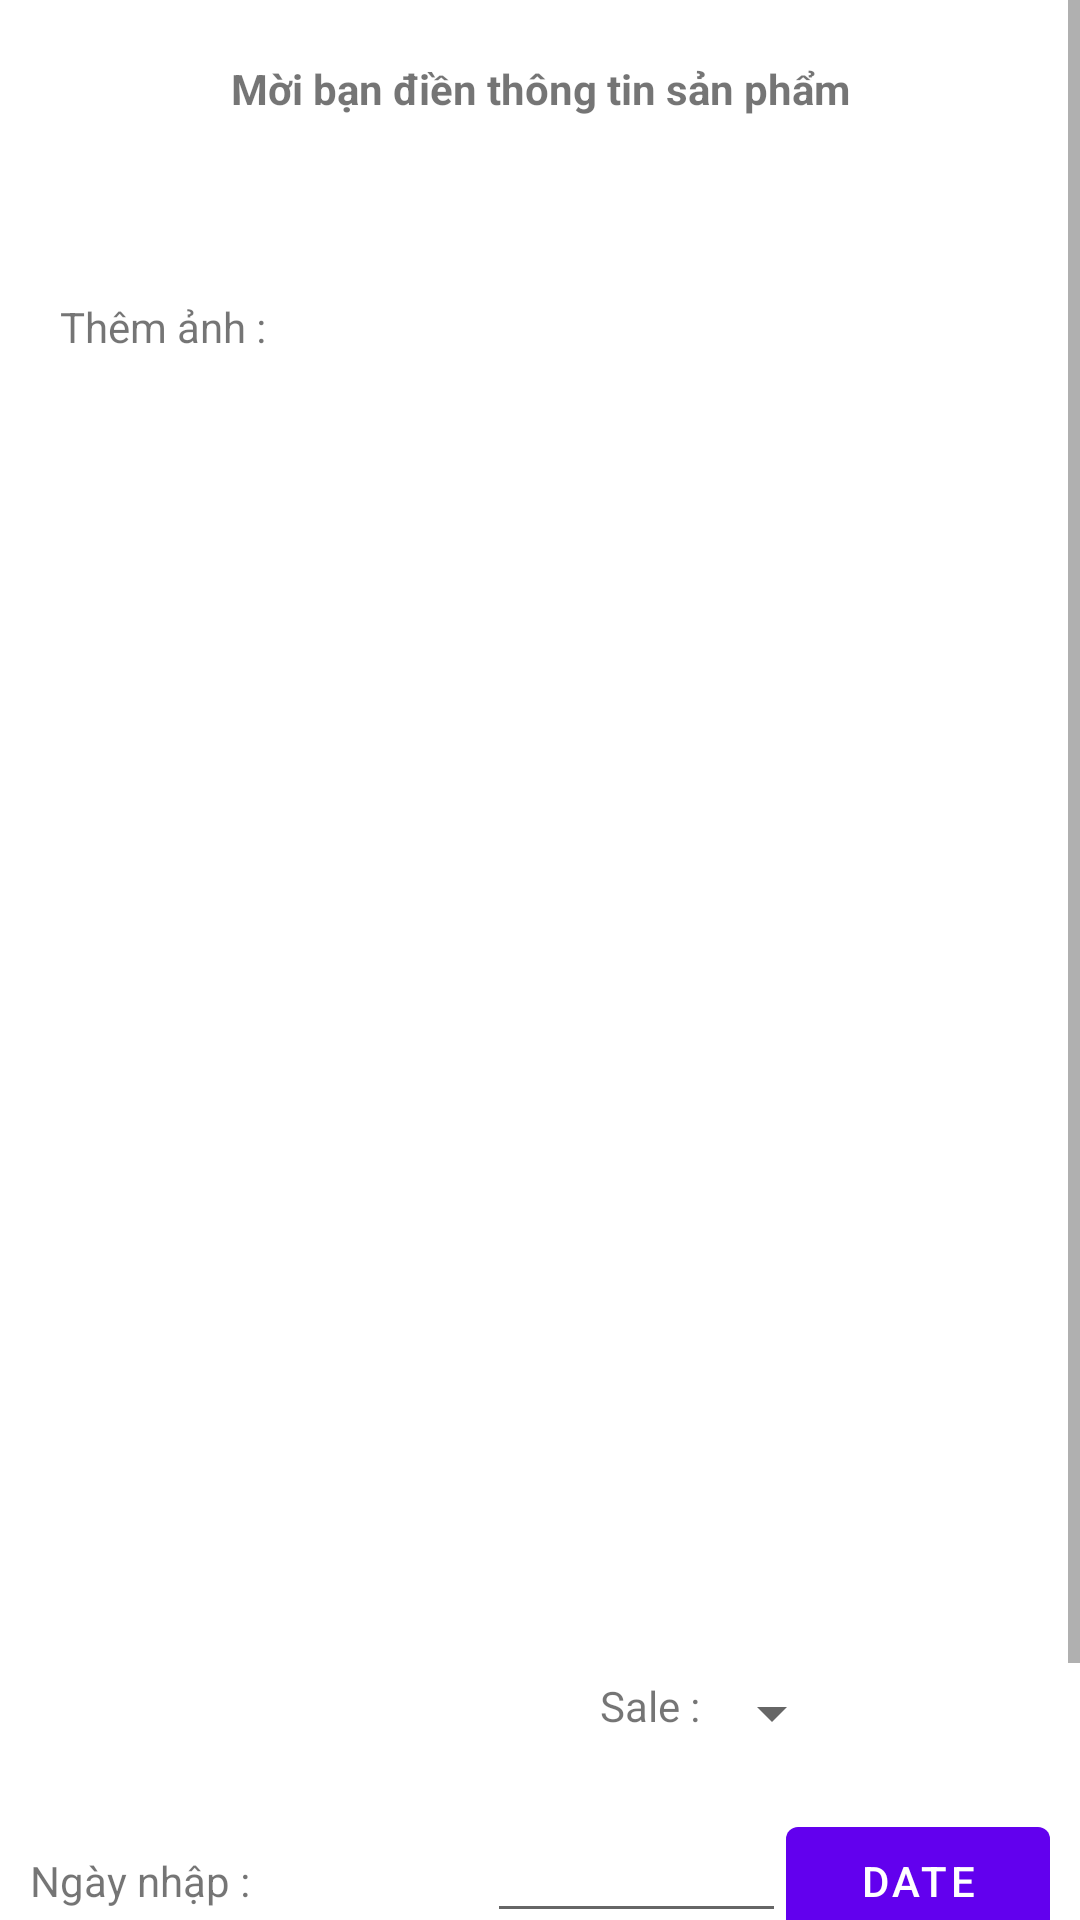

Produce the Android XML layout that renders to this screen, including the resource entries it uses.
<!-- AndroidManifest.xml: application theme Theme.DuAnBanRauXanh -->
<!-- res/layout/fragment_add_product.xml -->
<?xml version="1.0" encoding="utf-8"?>
<FrameLayout xmlns:android="http://schemas.android.com/apk/res/android"
    xmlns:tools="http://schemas.android.com/tools"
    android:layout_width="match_parent"
    android:layout_height="match_parent"
    android:orientation="vertical"
    tools:context=".frangment.AddProductFragment">

    
    <ScrollView
        android:layout_width="match_parent"
        android:layout_height="match_parent">

        <LinearLayout
            android:layout_width="match_parent"
            android:layout_height="match_parent"
            android:orientation="vertical">

            <TextView
                android:layout_width="match_parent"
                android:layout_height="wrap_content"
                android:layout_marginTop="20dp"
                android:gravity="center"
                android:text="Mời bạn điền thông tin sản phẩm"
                android:textStyle="bold" />

            <LinearLayout
                android:layout_width="match_parent"
                android:layout_height="wrap_content"
                android:layout_margin="20dp">

                <TextView
                    android:layout_width="wrap_content"
                    android:layout_height="wrap_content"
                    android:layout_gravity="center"
                    android:text="Thêm ảnh :" />

                <ImageView
                    android:id="@+id/img_aGetImg"
                    android:layout_width="50dp"
                    android:layout_height="50dp"
                    android:layout_marginLeft="10dp"
                    android:src="@drawable/album" />

                <ImageView
                    android:id="@+id/img_aSetImg"
                    android:layout_width="150dp"
                    android:layout_height="100dp"
                    android:layout_gravity="center"
                    android:layout_marginLeft="20dp" />
            </LinearLayout>

            <EditText
                android:id="@+id/ed_aID"
                android:layout_width="match_parent"
                android:layout_height="50dp"
                android:layout_marginLeft="10dp"
                android:layout_marginTop="20dp"
                android:layout_marginRight="10dp"
                android:background="@drawable/button"
                android:hint="  Mời bạn nhập ma san pham"
                android:paddingLeft="10dp"
                android:textColorHint="#ffff" />


            <EditText
                android:id="@+id/ed_aNameGoods"
                android:layout_width="match_parent"
                android:layout_height="50dp"
                android:layout_marginLeft="10dp"
                android:layout_marginTop="10dp"
                android:layout_marginRight="10dp"
                android:background="@drawable/button"
                android:hint="  Mời bạn nhập tên mặt hàng"
                android:paddingLeft="10dp"
                android:textColorHint="#ffff" />


            <EditText
                android:id="@+id/ed_aImportPrices"
                android:layout_width="match_parent"
                android:layout_height="50dp"
                android:layout_marginLeft="10dp"
                android:layout_marginTop="10dp"
                android:layout_marginRight="10dp"
                android:background="@drawable/button"
                android:hint="  Giá nhập"
                android:inputType="number"
                android:paddingLeft="10dp"
                android:textColorHint="#ffff" />


            <EditText

                android:id="@+id/ed_aPrices"
                android:layout_width="match_parent"
                android:layout_height="50dp"
                android:layout_marginLeft="10dp"
                android:layout_marginTop="10dp"
                android:layout_marginRight="10dp"
                android:background="@drawable/button"
                android:hint="  Giá bán"
                android:inputType="number"
                android:paddingLeft="10dp"
                android:textColorHint="#ffff" />

            <EditText

                android:id="@+id/ed_aAmount"
                android:layout_width="match_parent"
                android:layout_height="50dp"
                android:layout_marginLeft="10dp"
                android:layout_marginTop="10dp"
                android:layout_marginRight="10dp"
                android:background="@drawable/button"
                android:hint="  Số lượng nhập"
                android:inputType="number"
                android:paddingLeft="10dp"
                android:textColorHint="#ffff" />

            <EditText
                android:id="@+id/ed_aDescribe"
                android:layout_width="match_parent"
                android:layout_height="50dp"
                android:layout_marginLeft="10dp"
                android:layout_marginTop="10dp"
                android:layout_marginRight="10dp"
                android:background="@drawable/button"
                android:hint=" mô tả sản phẩm"
                android:paddingLeft="10dp"
                android:textColorHint="#ffff" />

            <LinearLayout
                android:layout_width="match_parent"
                android:layout_height="wrap_content"
                android:layout_marginTop="10dp"
                android:orientation="horizontal">
                <TextView
                    android:layout_width="wrap_content"
                    android:layout_height="wrap_content"
                    android:layout_marginLeft="200dp"
                    android:text="Sale :"
                    android:textColorHint="#ffff" />

                <Spinner
                    android:id="@+id/spiner"
                    android:layout_width="wrap_content"
                    android:layout_height="wrap_content"
                    android:layout_gravity="left"
                    android:layout_marginTop="10dp"></Spinner>
            </LinearLayout>

            <LinearLayout
                android:layout_width="match_parent"
                android:layout_height="wrap_content"
                android:layout_margin="10dp"
                android:weightSum="4">

                <TextView
                    android:id="@+id/tv_addDateImport"
                    android:layout_width="wrap_content"
                    android:layout_height="wrap_content"
                    android:layout_weight="2"
                    android:text="Ngày nhập :" />

                <EditText
                    android:id="@+id/tv_addExpired"
                    android:layout_width="wrap_content"
                    android:layout_height="wrap_content"
                    android:layout_weight="2" />

                <Button
                    android:id="@+id/btn_addDate"
                    android:layout_width="wrap_content"
                    android:layout_height="wrap_content"
                    android:text="date" />

            </LinearLayout>

            <LinearLayout
                android:layout_width="match_parent"
                android:layout_height="wrap_content"
                android:layout_marginTop="30dp"
                android:gravity="center">

                <Button
                    android:id="@+id/btn_aAddGoods"
                    android:layout_width="wrap_content"
                    android:layout_height="wrap_content"
                    android:layout_marginRight="15dp"
                    android:text="Thêm " />

                <Button
                    android:id="@+id/btn_aCancel"
                    android:layout_width="wrap_content"
                    android:layout_height="wrap_content"
                    android:text="Hủy" />

            </LinearLayout>


        </LinearLayout>
    </ScrollView>

</FrameLayout>
<!-- resources referenced by this layout -->
<resources>
  <style name="Theme.DuAnBanRauXanh" parent="Theme.MaterialComponents.DayNight.DarkActionBar">
          
          <item name="colorPrimary">@color/purple_500</item>
          <item name="colorPrimaryVariant">@color/purple_700</item>
          <item name="colorOnPrimary">@color/white</item>
          
          <item name="colorSecondary">@color/teal_200</item>
          <item name="colorSecondaryVariant">@color/teal_700</item>
          <item name="colorOnSecondary">@color/black</item>
          
          <item name="android:statusBarColor" tools:targetApi="l">?attr/colorPrimaryVariant</item>
          
      </style>
  <color name="purple_500">#FF6200EE</color>
  <color name="purple_700">#FF3700B3</color>
  <color name="white" tools:ignore="DuplicateDefinition">#FFFFFF</color>
  <color name="teal_200">#FF03DAC5</color>
  <color name="teal_700">#FF018786</color>
  <color name="black">#FF000000</color>
</resources>
